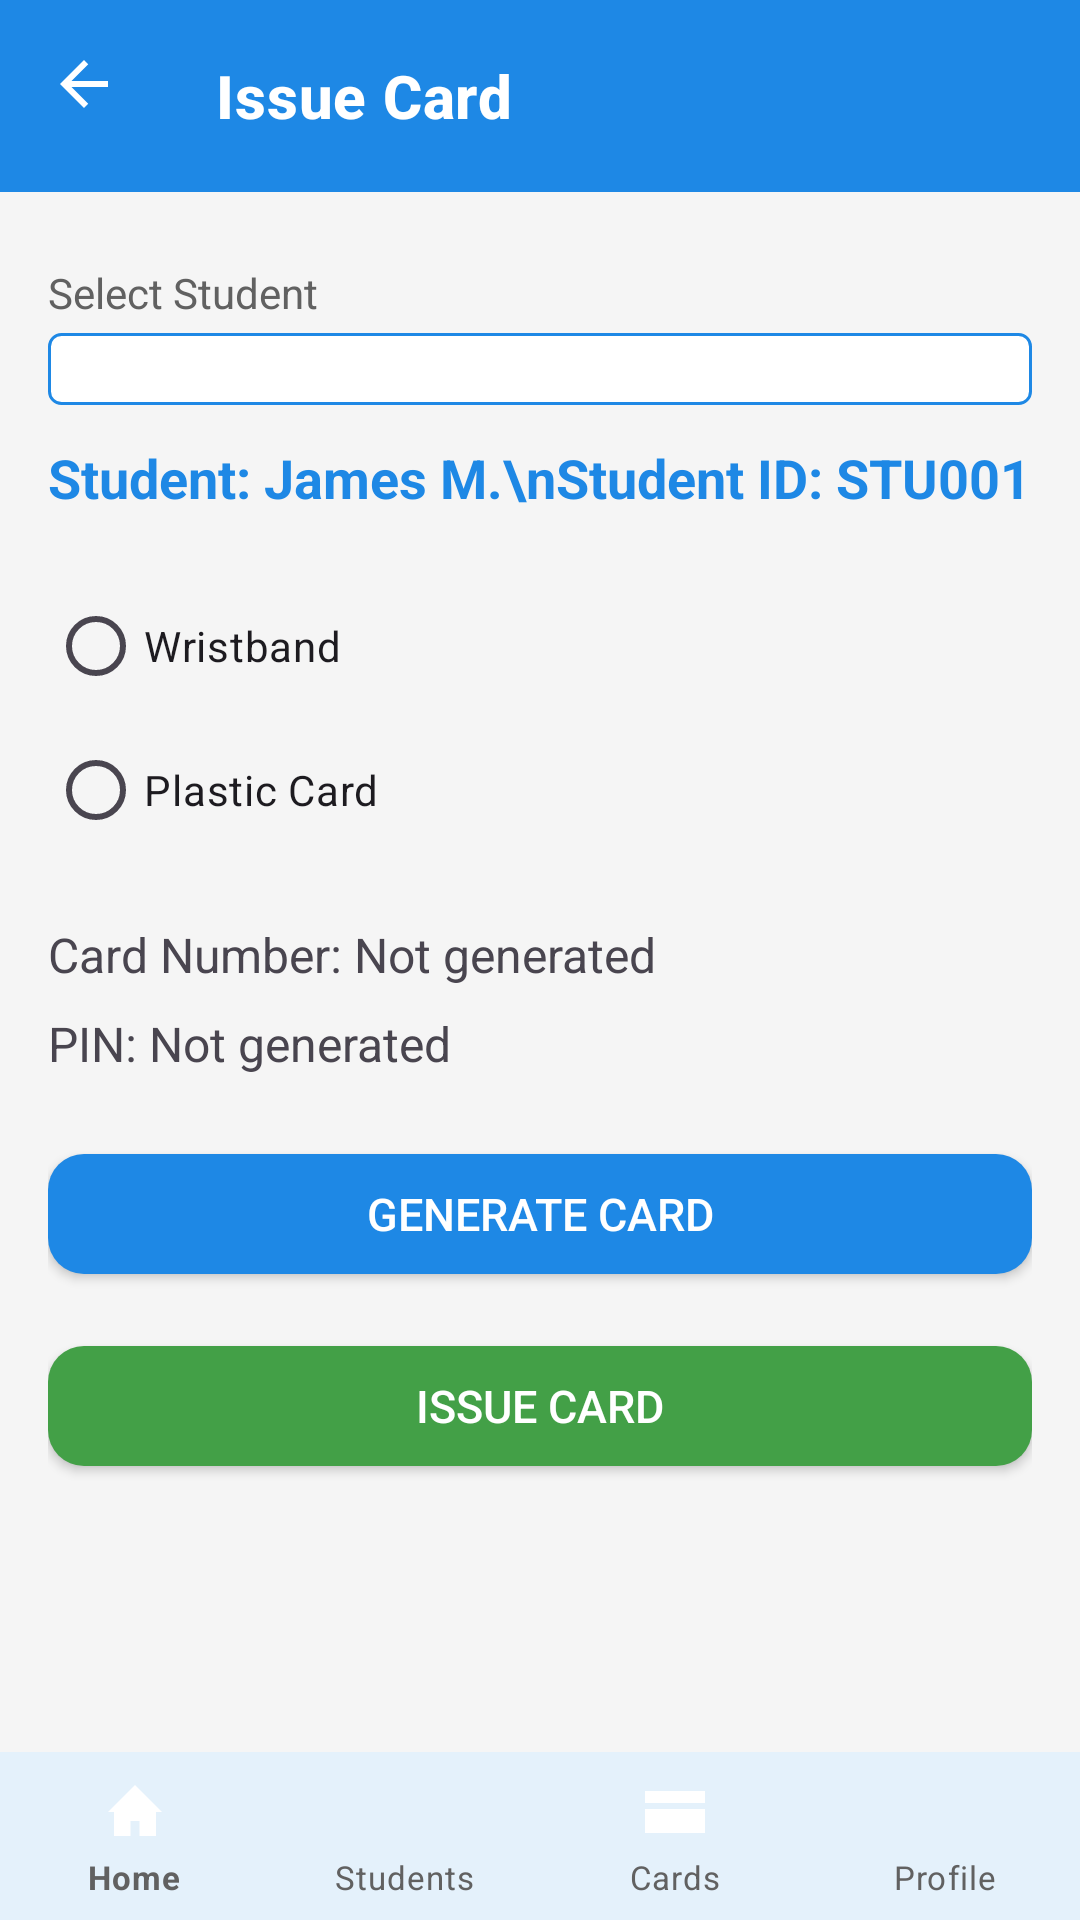

This screen was rendered from an Android layout file. Write that file and the resources it references.
<!-- AndroidManifest.xml: application theme Theme.Shulecard -->
<!-- res/layout/activity_issue_card.xml -->
<?xml version="1.0" encoding="utf-8"?>
<androidx.coordinatorlayout.widget.CoordinatorLayout
    xmlns:android="http://schemas.android.com/apk/res/android"
    xmlns:app="http://schemas.android.com/apk/res-auto"
    android:layout_width="match_parent"
    android:layout_height="match_parent"
    android:background="@color/background">

    <com.google.android.material.appbar.AppBarLayout
        android:layout_width="match_parent"
        android:layout_height="wrap_content"
        android:background="@color/surface">

        <com.google.android.material.appbar.MaterialToolbar
            android:id="@+id/toolbarIssueCard"
            android:layout_width="match_parent"
            android:layout_height="?attr/actionBarSize"
            app:title="Issue Card"
            app:navigationIcon="@drawable/ic_arrow_back"
            app:navigationContentDescription="Back"
            app:navigationIconTint="@color/text_on_brand" />
    </com.google.android.material.appbar.AppBarLayout>

    <ScrollView
        android:layout_width="match_parent"
        android:layout_height="match_parent"
        android:fillViewport="true"
        app:layout_behavior="@string/appbar_scrolling_view_behavior">

        <LinearLayout
            android:layout_width="match_parent"
            android:layout_height="wrap_content"
            android:orientation="vertical"
            android:padding="16dp"
            android:paddingBottom="150dp">

            <TextView
                android:layout_width="match_parent"
                android:layout_height="wrap_content"
                android:text="Select Student"
                android:layout_marginTop="8dp"
                style="@style/TextAppearance.Shulecard.Subtitle" />

            <Spinner
                android:id="@+id/spinnerIssueCardStudent"
                android:layout_width="match_parent"
                android:layout_height="wrap_content"
                android:background="@drawable/spinner_background"
                android:padding="12dp"
                android:layout_marginTop="4dp" />

            <TextView
                android:id="@+id/tvStudentInfo"
                android:layout_width="match_parent"
                android:layout_height="wrap_content"
                android:text="Student: James M.\nStudent ID: STU001"
                android:textSize="18sp"
                android:textStyle="bold"
                android:textColor="@color/brand_primary"
                android:layout_marginTop="12dp" />

            <RadioGroup
                android:id="@+id/rgCardType"
                android:layout_width="match_parent"
                android:layout_height="wrap_content"
                android:orientation="vertical"
                android:layout_marginTop="20dp">

                <RadioButton
                    android:id="@+id/rbWristband"
                    android:layout_width="wrap_content"
                    android:layout_height="wrap_content"
                    android:text="Wristband" />

                <RadioButton
                    android:id="@+id/rbPlasticCard"
                    android:layout_width="wrap_content"
                    android:layout_height="wrap_content"
                    android:text="Plastic Card" />
            </RadioGroup>

            <TextView
                android:id="@+id/tvGeneratedCardNumber"
                android:layout_width="match_parent"
                android:layout_height="wrap_content"
                android:text="Card Number: Not generated"
                android:textSize="16sp"
                android:layout_marginTop="20dp" />

            <TextView
                android:id="@+id/tvGeneratedPin"
                android:layout_width="match_parent"
                android:layout_height="wrap_content"
                android:text="PIN: Not generated"
                android:textSize="16sp"
                android:layout_marginTop="8dp" />

            <com.google.android.material.button.MaterialButton
                android:id="@+id/btnGenerateCard"
                android:layout_width="match_parent"
                android:layout_height="wrap_content"
                android:text="GENERATE CARD"
                android:layout_marginTop="20dp"
                style="@style/Widget.Shulecard.Button" />

            <com.google.android.material.button.MaterialButton
                android:id="@+id/btnIssueCard"
                android:layout_width="match_parent"
                android:layout_height="wrap_content"
                android:text="ISSUE CARD"
                android:layout_marginTop="12dp"
                style="@style/Widget.Shulecard.Button.Success" />

        </LinearLayout>
    </ScrollView>

    <com.google.android.material.bottomnavigation.BottomNavigationView
        android:id="@+id/bottomNavIssueCard"
        android:layout_width="match_parent"
        android:layout_height="wrap_content"
        android:layout_gravity="bottom"
        app:menu="@menu/bottom_nav_admin"
        style="@style/Widget.Shulecard.BottomNav" />

</androidx.coordinatorlayout.widget.CoordinatorLayout>
<!-- resources referenced by this layout -->
<resources>
  <color name="background">#F5F5F5</color>
  <color name="brand_primary">#1E88E5</color>
  <color name="surface">#FFFFFF</color>
  <color name="text_on_brand">#FFFFFF</color>
  <!-- drawable ic_arrow_back (drawable) -->
  <?xml version="1.0" encoding="utf-8"?>
  <vector xmlns:android="http://schemas.android.com/apk/res/android"
      android:width="24dp"
      android:height="24dp"
      android:viewportWidth="24"
      android:viewportHeight="24"
      android:autoMirrored="true">
      <path
          android:fillColor="#FFFFFF"
          android:pathData="M20,11H7.83l5.59,-5.59L12,4l-8,8 8,8 1.41,-1.41L7.83,13H20v-2z"/>
  </vector>
  <!-- drawable spinner_background (drawable) -->
  <?xml version="1.0" encoding="utf-8"?>
  <shape xmlns:android="http://schemas.android.com/apk/res/android">
      <solid android:color="@color/surface" />
      <stroke
          android:width="1dp"
          android:color="@color/brand_primary" />
      <corners android:radius="4dp" />
      <padding
          android:left="8dp"
          android:top="4dp"
          android:right="8dp"
          android:bottom="4dp" />
  </shape>
  <style name="TextAppearance.Shulecard.Subtitle">
          <item name="android:textColor">@color/text_secondary</item>
          <item name="android:textSize">14sp</item>
      </style>
  <style name="Widget.Shulecard.Button" parent="Widget.MaterialComponents.Button">
          <item name="backgroundTint">@color/brand_primary</item>
          <item name="android:textColor">@color/text_on_brand</item>
          <item name="android:textAllCaps">false</item>
          <item name="android:textSize">15sp</item>
          <item name="android:minHeight">52dp</item>
          <item name="android:letterSpacing">0</item>
          <item name="cornerRadius">12dp</item>
      </style>
  <style name="Widget.Shulecard.Button.Success">
          <item name="backgroundTint">@color/status_success_bright</item>
      </style>
  <style name="Theme.Shulecard" parent="Base.Theme.Shulecard" />
  <color name="text_secondary">#616161</color>
  <style name="TextAppearance.Shulecard.BottomNavLabel" parent="TextAppearance.MaterialComponents.Caption">
          <item name="android:textSize">11sp</item>
      </style>
  <color name="status_success_bright">#43A047</color>
  <color name="brand_primary_container">#E3F2FD</color>
  <color name="brand_primary_dark">#1565C0</color>
  <color name="status_success">#2E7D32</color>
  <color name="status_danger">#E53935</color>
  <color name="text_primary">#212121</color>
  <color name="outline">#E0E0E0</color>
  <style name="Widget.Shulecard.Toolbar" parent="Widget.MaterialComponents.Toolbar.Primary">
          <item name="android:background">@color/brand_primary</item>
          <item name="titleTextColor">@color/text_on_brand</item>
          <item name="titleTextAppearance">@style/TextAppearance.Shulecard.ToolbarTitle</item>
      </style>
  <style name="Widget.Shulecard.Card" parent="Widget.MaterialComponents.CardView">
          <item name="cardBackgroundColor">@color/surface</item>
          <item name="cardCornerRadius">18dp</item>
          <item name="cardElevation">0dp</item>
          <item name="strokeColor">@color/outline</item>
          <item name="strokeWidth">1dp</item>
          <item name="contentPadding">18dp</item>
      </style>
  <style name="TextAppearance.Shulecard.ToolbarTitle" parent="TextAppearance.MaterialComponents.Headline6">
          <item name="android:textColor">@color/text_on_brand</item>
          <item name="android:textStyle">bold</item>
          <item name="android:textSize">20sp</item>
      </style>
</resources>
